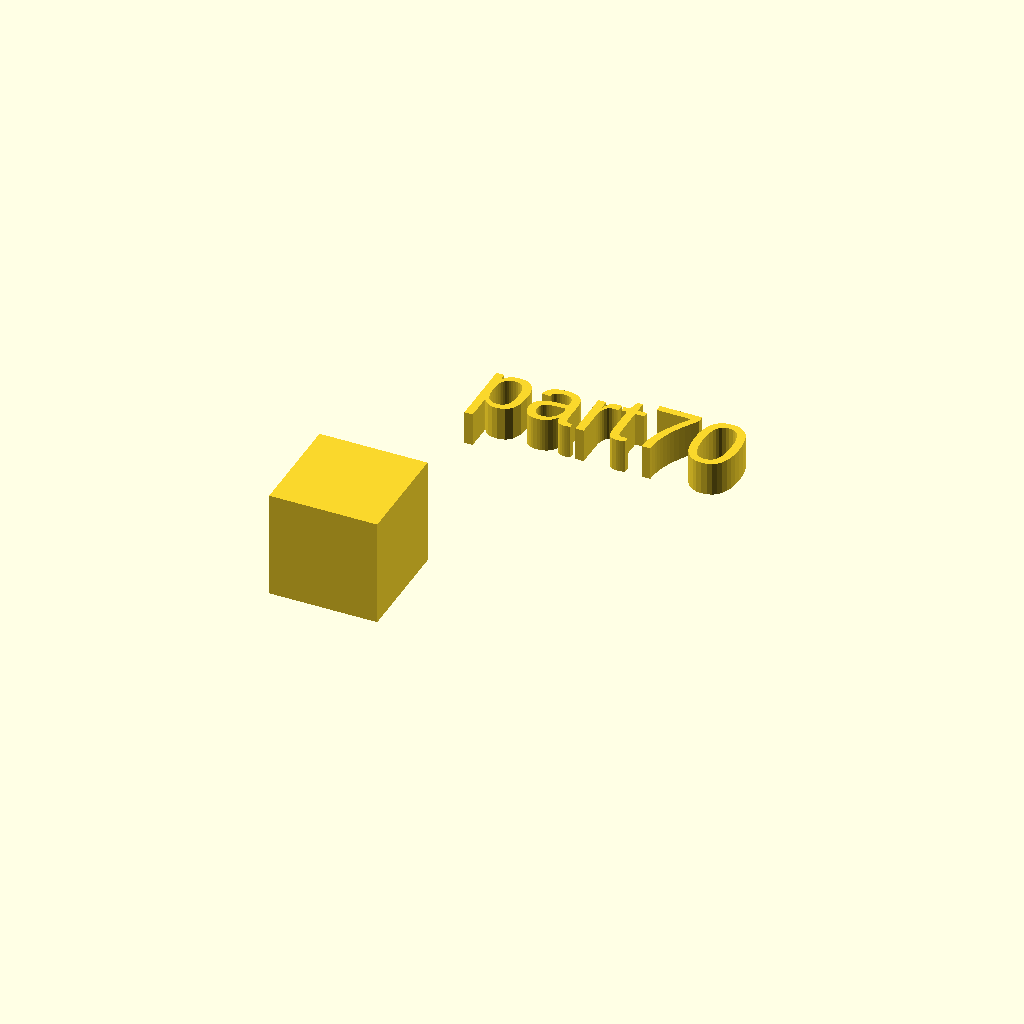
Cell 1: rendered with the file's own defaults.
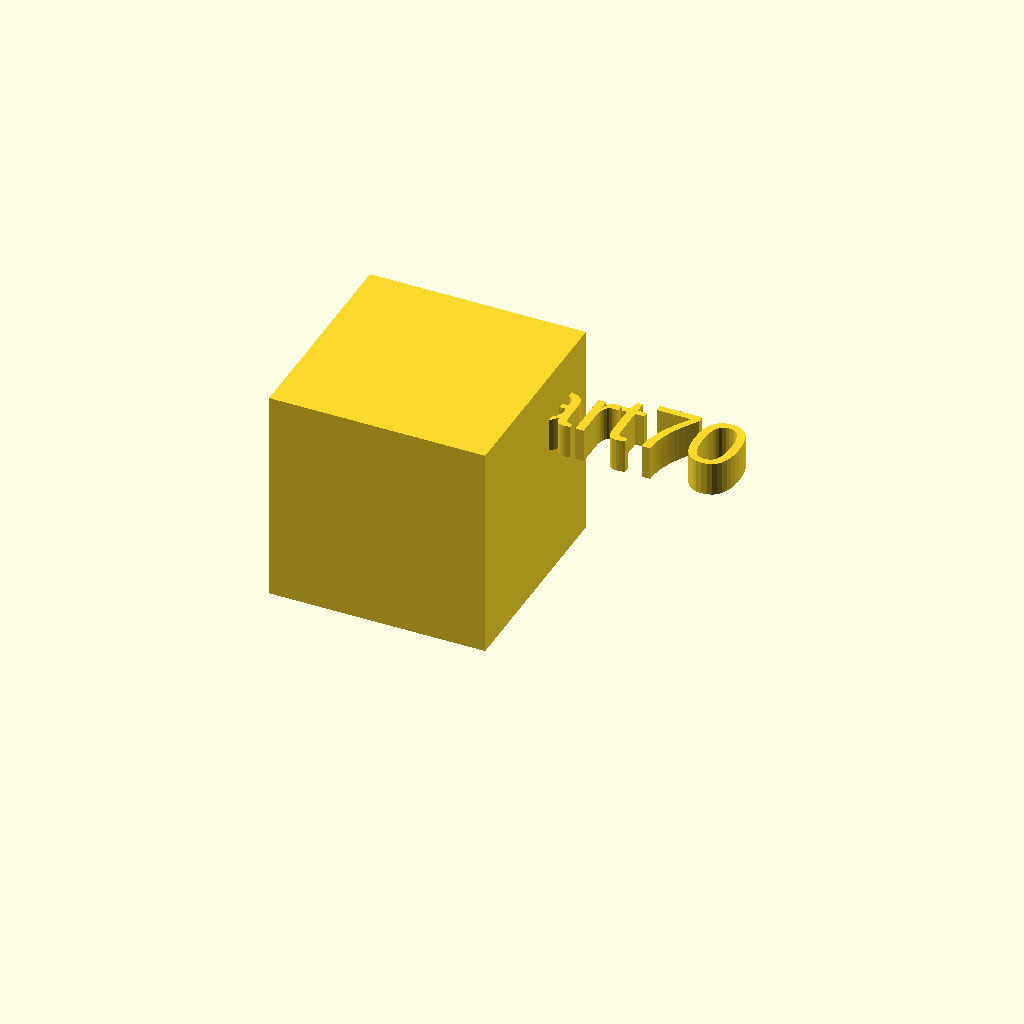
Cell 2 — xdim set to 32, the other parameters unchanged.
One fixed orthographic camera (rotation 55°, 0°, 25°; colour scheme Cornfield) for every cell.
Source of the model, docs/local_scad/000/070.scad:
//[CUSTOMIZATION]
// X Dimension
xdim=16;
// Y Dimension
ydim=8;
// Z Dimension
zdim=18;
// Message
txt="part70";
module __END_CUSTOMIZATIONS () {}
cube(xdim,ydim,zdim);
translate([20,20,20]) { linear_extrude(5) text(txt, font="Liberation Sans"); }
Customizer parameters (derived from the source; name, type, default, range or options):
xdim: number, default 16
ydim: number, default 8
zdim: number, default 18
txt: string, default "part70"
